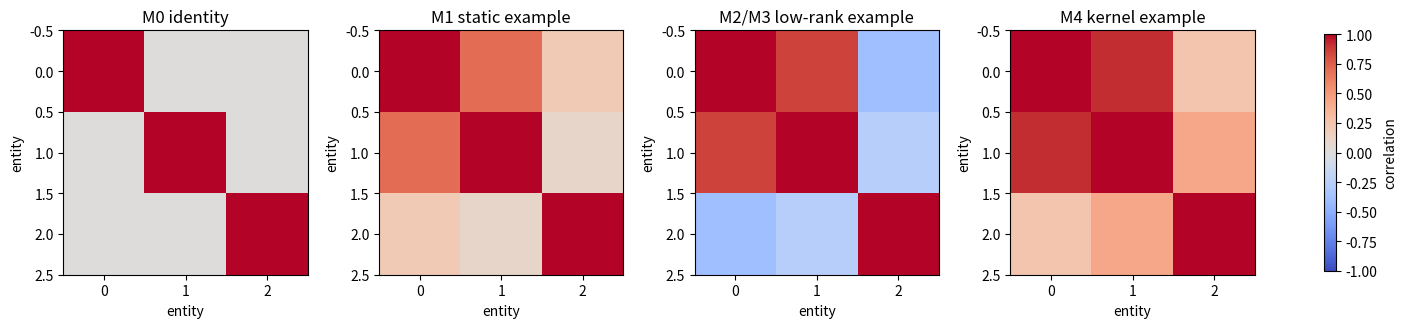

Recreate this plot in Python.
import numpy as np
import matplotlib.pyplot as plt

I = np.eye(3)
R_static = np.array([[1,.7,.2],[.7,1,.1],[.2,.1,1]])
Lambda = np.array([[.8,.1],[.7,.2],[-.4,.6]])
Sigma = Lambda @ Lambda.T + np.diag([.3,.3,.3])**2
R_low_rank = Sigma / np.sqrt(np.outer(np.diag(Sigma), np.diag(Sigma)))
h = np.array([[0.,0.],[.4,.1],[1.5,.8]])
dist2 = ((h[:,None,:]-h[None,:,:])**2).sum(-1)
R_kernel = np.exp(-dist2/2)
fig, axes = plt.subplots(1,4,figsize=(14,3.3),constrained_layout=True)
for ax, R, title in zip(axes,[I,R_static,R_low_rank,R_kernel],['M0 identity','M1 static example','M2/M3 low-rank example','M4 kernel example']):
    im=ax.imshow(R,vmin=-1,vmax=1,cmap='coolwarm'); ax.set(title=title,xlabel='entity',ylabel='entity')
fig.colorbar(im,ax=axes,shrink=.8,label='correlation'); plt.show()
